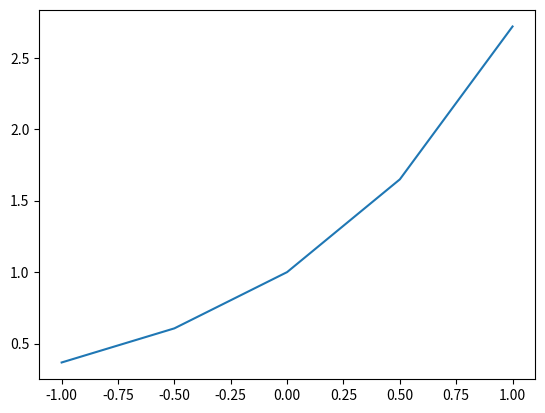

This chart was generated by the following Python code:
# -*- coding: utf-8 -*-
"""
grafica de una funcion
"""
import numpy as np
import matplotlib.pyplot as plt
#%%
f = lambda x: np.exp(x)
a = -1.; b = 1.
x = np.linspace(a,b,5)
#x1 = np.arange(a,b+0.1,0.5)
y = f(x) # vectorizacion
#%% vectorizacion
#import time

#z = np.linspace(a,b,10**6)
#zy = np.zeros_like(z)

#t0 = time.time()
#for i in range(len(z)):
#   zy[i] = f(z[i])
#t1 = time.time() - t0
#print('Sin vectorizacion t =',t1)

#t0 = time.time()
#zy = f(z)
#t1 = time.time() - t0
#print
#%%
plt.figure()
plt.plot(x,y)
plt.show()
#%%
#plt.figure()
#plt.plot(x,np.sin(20*x),'o-')
#plt.show()
